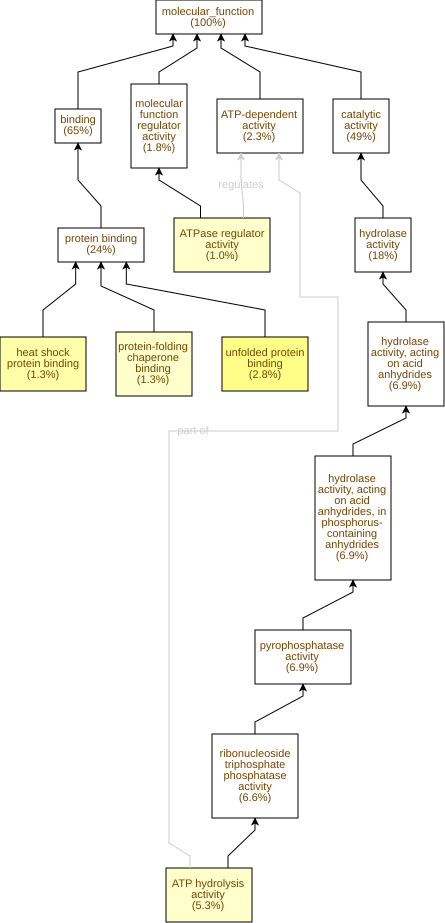

The table this chart was drawn from, first rows:
GO Term	Study #	Study Freq.	Pop. Freq.	p-value	q-value	name	gene products
GO:0051082	11	2.8%	0.36%	1.28E-7	4.14E-5	unfolded protein binding	Cc02g13840,Cc09g05750,Cc10g11150,Cc08g15…
GO:0031072	5	1.3%	0.07%	3.09E-6	5.02E-4	heat shock protein binding	Cc10g15410,Cc06g23520,Cc06g15710,Cc02g27…
GO:0051087	5	1.3%	0.1%	3.29E-5	3.57E-3	protein-folding chaperone binding	Cc01g05820,Cc05g14280,Cc06g23520,Cc06g15…
GO:0060590	4	1.0%	0.05%	3.31E-5	3.57E-3	ATPase regulator activity	Cc01g05820,Cc05g14280,Cc06g23520,Cc06g15…
GO:0016887	21	5.3%	2.0%	4.78E-5	3.57E-3	ATP hydrolysis activity	Cc04g03440,Cc03g03680,Cc09g05750,Cc10g11…
GO:0003700	24	6.1%	2.8%	2.69E-4	0.0146	DNA-binding transcription factor activit…	Cc07g09170,Cc02g28060,Cc04g01480,Cc10g13…
GO:0017111	26	6.6%	3.2%	3.25E-4	0.0151	ribonucleoside triphosphate phosphatase …	Cc03g03680,Cc09g05750,Cc10g11150,Cc03g07…
GO:0016462	27	6.9%	3.3%	3.27E-4	0.0151	pyrophosphatase activity	Cc03g03680,Cc09g05750,Cc10g11150,Cc03g07…
GO:0016818	27	6.9%	3.4%	4.49E-4	0.0162	hydrolase activity, acting on acid anhyd…	Cc03g03680,Cc09g05750,Cc10g11150,Cc03g07…
GO:0016817	27	6.9%	3.4%	4.77E-4	0.0162	hydrolase activity, acting on acid anhyd…	Cc03g03680,Cc09g05750,Cc10g11150,Cc03g07…
GO:0008270	25	6.3%	3.1%	6.79E-4	0.0201	zinc ion binding	Cc11g10150,Cc11g14730,Cc08g12210,Cc02g16…
GO:0000774	2	0.51%	0.01%	7.21E-4	0.0201	adenyl-nucleotide exchange factor activi…	Cc01g05820,Cc05g14280
GO:0051879	2	0.51%	0.01%	7.21E-4	0.0201	Hsp90 protein binding	Cc06g23520,Cc06g15710
GO:0140110	24	6.1%	3.1%	1.12E-3	0.026	transcription regulator activity	Cc07g09170,Cc02g28060,Cc04g01480,Cc10g13…
GO:0008081	5	1.3%	0.22%	1.52E-3	0.0328	phosphoric diester hydrolase activity	Cc06g08420,Cc07g11360,Cc02g06510,Cc10g02…
GO:0003676	68	17%	12%	2.41E-3	0.0489	nucleic acid binding	Cc11g13280,Cc03g09680,Cc01g19020,Cc05g14…
GO:0047834	6	1.5%	0.38%	3.8E-3	0.0726	D-threo-aldose 1-dehydrogenase activity	Cc03g09930,Cc03g09920,Cc03g09900,Cc03g07…
GO:0000981	6	1.5%	0.38%	3.8E-3	0.0726	DNA-binding transcription factor activit…	Cc05g14900,Cc04g15600,Cc02g01010,Cc09g03…
GO:0010277	2	0.51%	0.03%	4.17E-3	0.0726	chlorophyllide a oxygenase activity	Cc08g06700,Cc01g10220
GO:0016701	5	1.3%	0.29%	5.14E-3	0.0835	oxidoreductase activity, acting on singl…	Cc03g04260,Cc05g08430,Cc08g06700,Cc05g01…
GO:0016813	2	0.51%	0.03%	6.83E-3	0.106	hydrolase activity, acting on carbon-nit…	Cc09g05270,Cc09g05280
GO:0042803	2	0.51%	0.03%	6.83E-3	0.106	protein homodimerization activity	Cc01g05820,Cc05g14280
GO:0042802	2	0.51%	0.03%	6.83E-3	0.106	identical protein binding	Cc01g05820,Cc05g14280
GO:0016703	2	0.51%	0.03%	6.83E-3	0.106	oxidoreductase activity, acting on singl…	Cc08g06700,Cc01g10220
GO:0042578	12	3.0%	1.4%	7.37E-3	0.106	phosphoric ester hydrolase activity	Cc09g01090,Cc03g03380,Cc06g08420,Cc02g10…
GO:0001671	2	0.51%	0.04%	0.0101	0.126	ATPase activator activity	Cc06g23520,Cc06g15710
GO:0016298	4	1.0%	0.22%	0.0102	0.126	lipase activity	Cc06g08420,Cc02g14540,Cc07g11360,Cc02g06…
GO:0003723	18	4.6%	2.5%	0.0106	0.126	RNA binding	Cc02g11340,Cc08g10400,Cc01g18360,Cc06g11…
GO:0070566	2	0.51%	0.05%	0.0138	0.155	adenylyltransferase activity	Cc10g02590,Cc03g04380
GO:0043565	11	2.8%	1.3%	0.0144	0.156	sequence-specific DNA binding	Cc02g01860,Cc11g17170,Cc05g14900,Cc04g15…
GO:0016721	2	0.51%	0.05%	0.0181	0.19	oxidoreductase activity, acting on super…	Cc06g23170,Cc02g32280
GO:0004784	2	0.51%	0.05%	0.0181	0.19	superoxide dismutase activity	Cc06g23170,Cc02g32280
GO:0004630	2	0.51%	0.06%	0.0229	0.226	phospholipase D activity	Cc06g08420,Cc07g11360
GO:0046872	58	15%	11%	0.0251	0.24	metal ion binding	Cc02g10460,Cc11g14730,Cc07g10360,Cc11g09…
GO:0003868	1	0.25%	0.01%	0.0269	0.25	4-hydroxyphenylpyruvate dioxygenase acti…	Cc05g01440
GO:0004476	1	0.25%	0.01%	0.0269	0.25	mannose-6-phosphate isomerase activity	Cc07g08780
GO:0032542	1	0.25%	0.01%	0.0269	0.25	sulfiredoxin activity	Cc09g06000
GO:0080124	1	0.25%	0.01%	0.0269	0.25	pheophytinase activity	Cc04g14700
GO:0015927	1	0.25%	0.01%	0.0269	0.25	trehalase activity	Cc08g16500
GO:0004735	1	0.25%	0.01%	0.0269	0.25	pyrroline-5-carboxylate reductase activi…	Cc06g18620
GO:0050242	1	0.25%	0.01%	0.0269	0.25	pyruvate, phosphate dikinase activity	Cc03g02730
GO:0052861	1	0.25%	0.01%	0.0269	0.25	endo-1,3(4)-beta-glucanase activity	Cc07g04940
GO:0052736	1	0.25%	0.01%	0.0269	0.25	beta-glucanase activity	Cc07g04940
GO:0030628	1	0.25%	0.01%	0.0269	0.25	pre-mRNA 3'-splice site binding	Cc01g18360
GO:0016781	1	0.25%	0.01%	0.0269	0.25	phosphotransferase activity, paired acce…	Cc03g02730
GO:0004555	1	0.25%	0.01%	0.0269	0.25	alpha,alpha-trehalase activity	Cc08g16500
GO:0000386	1	0.25%	0.01%	0.0269	0.25	second spliceosomal transesterification …	Cc01g18360
GO:0003998	1	0.25%	0.01%	0.0269	0.25	acylphosphatase activity	Cc06g04220
GO:0043169	59	15%	12%	0.0274	0.25	cation binding	Cc03g03380,Cc02g10460,Cc11g14730,Cc07g10…
GO:0016157	2	0.51%	0.07%	0.0281	0.25	sucrose synthase activity	Cc01g21050,Cc04g00860
GO:0004620	3	0.76%	0.17%	0.0286	0.25	phospholipase activity	Cc06g08420,Cc07g11360,Cc02g06510
GO:0003682	3	0.76%	0.18%	0.035	0.25	chromatin binding	Cc11g10280,Cc01g10690,Cc02g17160
GO:0008374	3	0.76%	0.19%	0.0384	0.25	O-acyltransferase activity	Cc09g04010,Cc09g06170,Cc06g11160
GO:0051213	3	0.76%	0.2%	0.042	0.253	dioxygenase activity	Cc03g04260,Cc05g08430,Cc05g01440
GO:0016702	3	0.76%	0.2%	0.042	0.253	oxidoreductase activity, acting on singl…	Cc03g04260,Cc05g08430,Cc05g01440
GO:0003899	3	0.76%	0.21%	0.0497	0.289	DNA-directed RNA polymerase activity	Cc05g00640,Cc04g08890,Cc11g11410
GO:0004665	1	0.25%	0.01%	0.053	0.302	prephenate dehydrogenase (NADP+) activit…	Cc02g05870
GO:0008977	1	0.25%	0.01%	0.053	0.302	prephenate dehydrogenase (NAD+) activity	Cc02g05870
GO:0004013	1	0.25%	0.01%	0.053	0.302	adenosylhomocysteinase activity	Cc04g10710
GO:0017070	1	0.25%	0.01%	0.053	0.302	U6 snRNA binding	Cc01g01870
... 265 more rows
